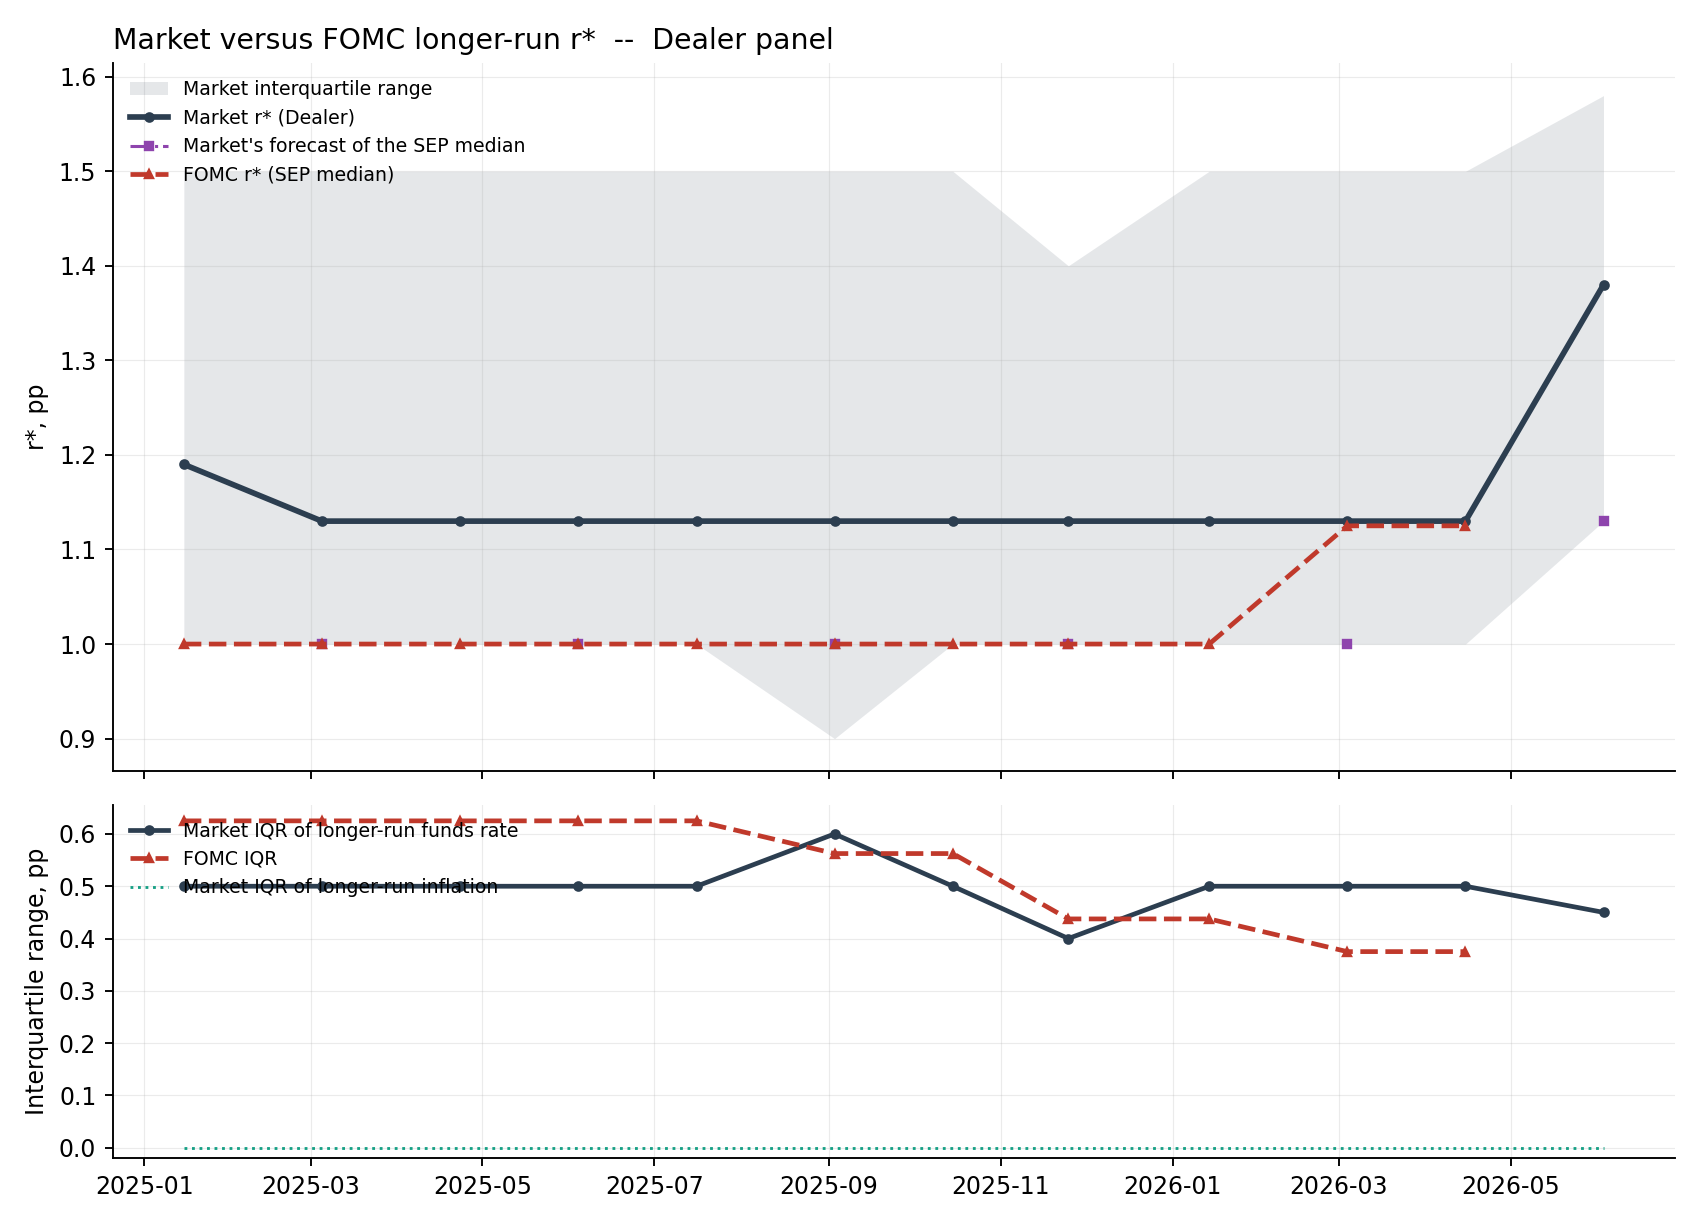

The data file committed next to this chart (first rows):
date, n, i_star_p25, i_star_med, i_star_p75, pi_star_med, pi_star_p25, pi_star_p75, sep_fcst_med, rstar_med, i_star_iqr, pi_star_iqr, disagree_with_fed, panel, fomc_rstar, fomc_iqr
2025-01-15, 24.0, 3.0, 3.19, 3.5, 2.0, 2.0, 2.0, , 1.19, 0.5, 0.0, , Dealer, 1.0, 0.625
2025-03-05, 25.0, 3.0, 3.13, 3.5, 2.0, 2.0, 2.0, 3.0, 1.13, 0.5, 0.0, 0.13, Dealer, 1.0, 0.625
2025-04-23, 25.0, 3.0, 3.13, 3.5, 2.0, 2.0, 2.0, , 1.13, 0.5, 0.0, , Dealer, 1.0, 0.625
2025-06-04, 25.0, 3.0, 3.13, 3.5, 2.0, 2.0, 2.0, 3.0, 1.13, 0.5, 0.0, 0.13, Dealer, 1.0, 0.625
2025-07-16, 25.0, 3.0, 3.13, 3.5, 2.0, 2.0, 2.0, , 1.13, 0.5, 0.0, , Dealer, 1.0, 0.625
2025-09-03, 25.0, 2.9, 3.13, 3.5, 2.0, 2.0, 2.0, 3.0, 1.13, 0.6, 0.0, 0.13, Dealer, 1.0, 0.5625
2025-10-15, 25.0, 3.0, 3.13, 3.5, 2.0, 2.0, 2.0, , 1.13, 0.5, 0.0, , Dealer, 1.0, 0.5625
2025-11-25, 25.0, 3.0, 3.13, 3.4, 2.0, 2.0, 2.0, 3.0, 1.13, 0.4, 0.0, 0.13, Dealer, 1.0, 0.4375
2026-01-14, 25.0, 3.0, 3.13, 3.5, 2.0, 2.0, 2.0, , 1.13, 0.5, 0.0, , Dealer, 1.0, 0.4375
2026-03-04, 26.0, 3.0, 3.13, 3.5, 2.0, 2.0, 2.0, 3.0, 1.13, 0.5, 0.0, 0.13, Dealer, 1.125, 0.375
2026-04-15, 26.0, 3.0, 3.13, 3.5, 2.0, 2.0, 2.0, , 1.13, 0.5, 0.0, , Dealer, 1.125, 0.375
2026-06-03, 26.0, 3.13, 3.38, 3.58, 2.0, 2.0, 2.0, 3.13, 1.38, 0.45, 0.0, 0.25, Dealer, , 
